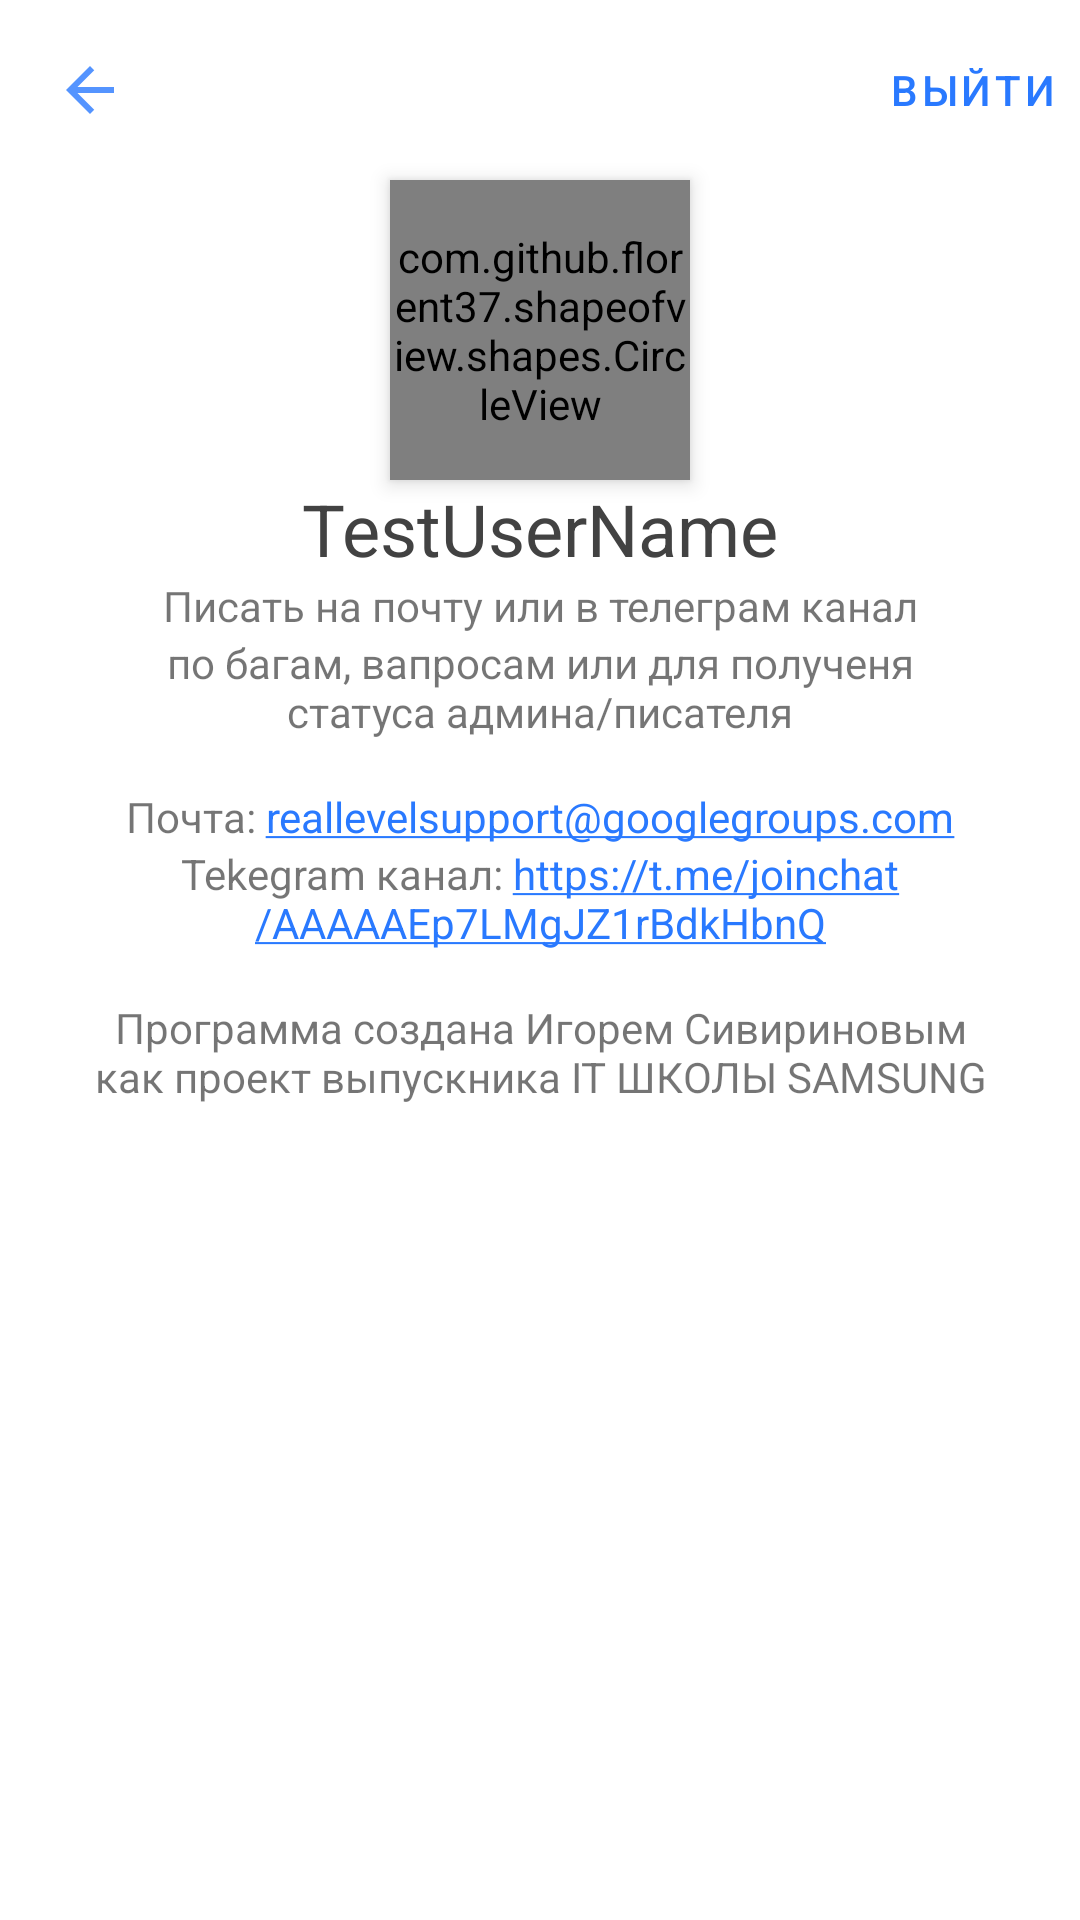

Reconstruct the res/layout file that produces this screen, plus the resources it refers to.
<!-- AndroidManifest.xml: application theme AppTheme -->
<!-- res/layout/activity_settings.xml -->
<?xml version="1.0" encoding="utf-8"?>
<LinearLayout xmlns:android="http://schemas.android.com/apk/res/android"
    xmlns:app="http://schemas.android.com/apk/res-auto"
    xmlns:app2="http://schema3s.android.com/apk/res-auto"
    xmlns:tools="http://schemas.android.com/tools"
    android:layout_width="match_parent"
    android:layout_height="match_parent"
    android:orientation="vertical"
    tools:context=".ui.home.SettingsActivity">


    <com.google.android.material.appbar.CollapsingToolbarLayout
        android:id="@+id/toolbar_settings"
        android:layout_width="match_parent"
        android:layout_height="wrap_content"
        app:layout_constraintStart_toStartOf="parent"
        app:layout_constraintTop_toTopOf="parent">

        <androidx.constraintlayout.widget.ConstraintLayout
            android:layout_width="match_parent"
            android:layout_height="wrap_content">

            <ImageButton
                android:id="@+id/imageButton_back_toolbar_activity_settings"
                android:layout_width="60dp"
                android:layout_height="60dp"
                android:background="@drawable/ripple_null_background_round"
                android:src="@drawable/ic_back"
                app2:layout_constraintBottom_toBottomOf="parent"
                app2:layout_constraintEnd_toEndOf="parent"
                app:layout_constraintBottom_toBottomOf="parent"
                app:layout_constraintEnd_toEndOf="parent"
                app:layout_constraintHorizontal_bias="0.0"
                app:layout_constraintStart_toStartOf="parent" />

            <Button
                android:id="@+id/b_signOut_activity_settings"
                style="@style/Widget.MaterialComponents.Button.TextButton.Dialog"
                android:layout_width="wrap_content" android:layout_height="60dp"
                android:text="Выйти"
                android:background="@drawable/ripple_null_background"
                android:textColor="@color/blueMain"
                app:layout_constraintBottom_toBottomOf="parent"
                app:layout_constraintEnd_toEndOf="parent" />
        </androidx.constraintlayout.widget.ConstraintLayout>
    </com.google.android.material.appbar.CollapsingToolbarLayout>
    <com.github.florent37.shapeofview.shapes.CircleView
        android:layout_width="100dp"
        android:layout_height="100dp"
        android:layout_gravity="center"
        android:background="@color/Gray"
        android:elevation="4dp">

        <ImageButton
            android:id="@+id/icon_user_activity_settings"
            android:layout_width="120dp"
            android:layout_height="120dp"
            android:layout_gravity="center"
            android:background="@color/Gray"
            android:scaleType="centerCrop"/>
    </com.github.florent37.shapeofview.shapes.CircleView>
    <TextView
        android:id="@+id/name_activity_settings"
        android:layout_width="wrap_content"
        android:layout_height="wrap_content"
        android:layout_gravity="center"
        android:text="TestUserName"
        android:textSize="24sp"
        android:textColor="@color/darkGray"/>

<ScrollView
    android:layout_width="match_parent"
    android:layout_height="wrap_content">
    <LinearLayout
        android:layout_width="match_parent"
        android:layout_height="wrap_content"
        android:orientation="vertical">
    <androidx.recyclerview.widget.RecyclerView
        android:id="@+id/recycler_view_act"
        android:layout_width="match_parent"
        android:layout_height="wrap_content"
        />
<TextView
    android:layout_width="300dp"
    android:layout_height="wrap_content"
    android:layout_gravity="center"
    android:gravity="center"
    android:text="Писать на почту или в телеграм канал" />
        <TextView
            android:layout_width="300dp"
            android:layout_height="wrap_content"
            android:layout_gravity="center"
            android:gravity="center"
            android:text="по багам, вапросам или для полученя статуса админа/писателя"
            />
        <TextView
            android:layout_width="300dp"
            android:layout_height="wrap_content"
            android:layout_gravity="center"
            android:gravity="center"
            android:autoLink="email"
            android:layout_marginTop="16dp"
            android:text="Почта: reallevelsupport@googlegroups.com"
            />
        <TextView
            android:layout_width="300dp"
            android:layout_height="wrap_content"
            android:layout_gravity="center"
            android:gravity="center"
            android:autoLink="web"
            android:text="Tekegram канал: https://t.me/joinchat/AAAAAEp7LMgJZ1rBdkHbnQ" />
        <TextView
            android:layout_width="300dp"
            android:layout_height="wrap_content"
            android:layout_gravity="center"
            android:gravity="center"
            android:layout_marginTop="16dp"
            android:text="Программа создана Игорем Сивириновым как проект выпускника IT ШКОЛЫ SAMSUNG"
            />
    </LinearLayout>
</ScrollView>

</LinearLayout>
<!-- resources referenced by this layout -->
<resources>
  <color name="Gray">#BDBDBD</color>
  <color name="blueMain">#2979FF</color>
  <color name="darkGray">#424242</color>
  <!-- drawable ic_back (drawable-anydpi) -->
  <vector xmlns:android="http://schemas.android.com/apk/res/android"
      android:width="24dp"
      android:height="24dp"
      android:viewportWidth="24"
      android:viewportHeight="24"
      android:tint="#2979FF"
      android:alpha="0.8">
      <path
          android:fillColor="#FF000000"
          android:pathData="M20,11H7.83l5.59,-5.59L12,4l-8,8 8,8 1.41,-1.41L7.83,13H20v-2z"/>
  </vector>
  <!-- drawable ripple_null_background (drawable-anydpi) -->
  <?xml version="1.0" encoding="utf-8"?>
  <ripple xmlns:android="http://schemas.android.com/apk/res/android"
  android:color="@color/Gray">
  <item>
      <selector>
          <item android:state_enabled="true"
              android:state_pressed="true"
              android:id="@+id/mask">
              <shape android:shape="rectangle">
                  <corners android:radius="10dp"/>
                  <solid android:color="@color/lightGray"/>
              </shape>
          </item>
      </selector>
  </item>
  </ripple>
  <!-- drawable ripple_null_background_round (drawable-anydpi) -->
  <?xml version="1.0" encoding="utf-8"?>
  <ripple xmlns:android="http://schemas.android.com/apk/res/android"
      android:color="@color/Gray">
      <item>
          <selector>
              <item android:state_enabled="true"
                  android:state_pressed="true"
                  android:id="@+id/mask">
                  <shape android:shape="oval">
                      <solid android:color="@color/lightGray"/>
                  </shape>
              </item>
          </selector>
      </item>
  </ripple>
  <style name="AppTheme" parent="Theme.MaterialComponents.Light.NoActionBar">
          
          <item name="colorPrimary">@color/blueMain</item>
          <item name="colorPrimaryDark">@color/blueMain</item>
          <item name="colorAccent">@color/blueMain</item>
          <item name="chipIconTint">@color/Gray</item>
      </style>
  <color name="lightGray">#FAFAFA</color>
</resources>
